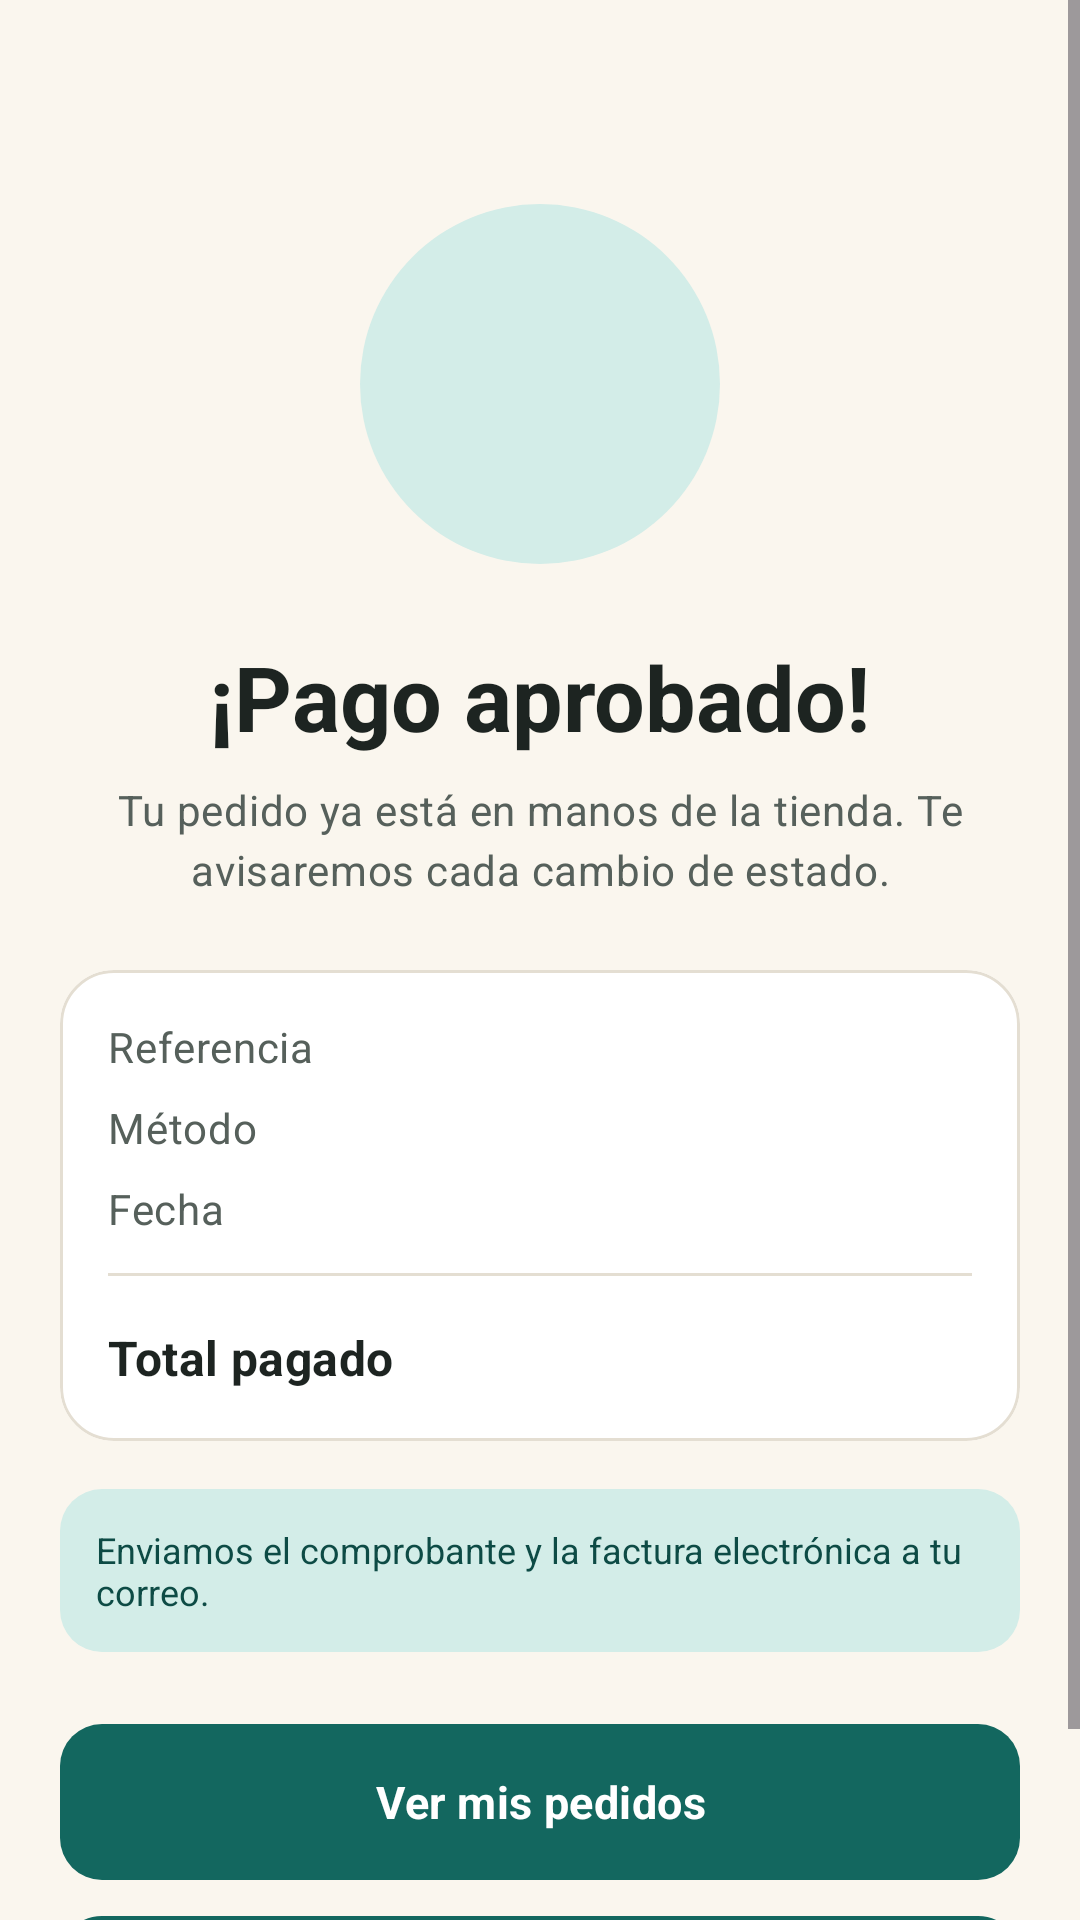

This screen was rendered from an Android layout file. Write that file and the resources it references.
<!-- AndroidManifest.xml: application theme Theme.Patitas -->
<!-- res/layout/activity_payment_result.xml -->
<?xml version="1.0" encoding="utf-8"?>
<ScrollView xmlns:android="http://schemas.android.com/apk/res/android"
    xmlns:app="http://schemas.android.com/apk/res-auto"
    android:layout_width="match_parent"
    android:layout_height="match_parent"
    android:fillViewport="true">

    <LinearLayout
        android:layout_width="match_parent"
        android:layout_height="wrap_content"
        android:gravity="center_horizontal"
        android:orientation="vertical"
        android:padding="@dimen/screen_padding">

        <FrameLayout
            android:layout_width="120dp"
            android:layout_height="120dp"
            android:layout_marginTop="48dp"
            android:background="@drawable/bg_circle_container">

            <ImageView
                android:layout_width="72dp"
                android:layout_height="72dp"
                android:layout_gravity="center"
                android:importantForAccessibility="no"
                android:src="@drawable/ic_check_circle"
                app:tint="@color/state_success" />
        </FrameLayout>

        <TextView
            android:layout_width="wrap_content"
            android:layout_height="wrap_content"
            android:layout_marginTop="@dimen/space_xl"
            android:text="@string/result_title"
            android:textAppearance="@style/TextAppearance.Patitas.Display" />

        <TextView
            android:layout_width="wrap_content"
            android:layout_height="wrap_content"
            android:layout_marginTop="@dimen/space_s"
            android:gravity="center"
            android:text="@string/result_subtitle"
            android:textAppearance="@style/TextAppearance.Patitas.Body" />

        <com.google.android.material.card.MaterialCardView
            android:layout_width="match_parent"
            android:layout_height="wrap_content"
            android:layout_marginTop="@dimen/space_xl">

            <LinearLayout
                android:layout_width="match_parent"
                android:layout_height="wrap_content"
                android:orientation="vertical"
                android:padding="@dimen/space_l">

                <LinearLayout
                    android:layout_width="match_parent"
                    android:layout_height="wrap_content"
                    android:orientation="horizontal">

                    <TextView
                        style="@style/Widget.Patitas.SummaryLabel"
                        android:text="@string/result_reference" />

                    <TextView
                        android:id="@+id/textReference"
                        style="@style/Widget.Patitas.SummaryValue"
                        android:textStyle="bold" />
                </LinearLayout>

                <LinearLayout
                    android:layout_width="match_parent"
                    android:layout_height="wrap_content"
                    android:layout_marginTop="@dimen/space_s"
                    android:orientation="horizontal">

                    <TextView
                        style="@style/Widget.Patitas.SummaryLabel"
                        android:text="@string/result_method" />

                    <TextView
                        android:id="@+id/textMethod"
                        style="@style/Widget.Patitas.SummaryValue" />
                </LinearLayout>

                <LinearLayout
                    android:layout_width="match_parent"
                    android:layout_height="wrap_content"
                    android:layout_marginTop="@dimen/space_s"
                    android:orientation="horizontal">

                    <TextView
                        style="@style/Widget.Patitas.SummaryLabel"
                        android:text="@string/result_date" />

                    <TextView
                        android:id="@+id/textDate"
                        style="@style/Widget.Patitas.SummaryValue" />
                </LinearLayout>

                <View
                    style="@style/Widget.Patitas.Divider"
                    android:layout_marginTop="@dimen/space_m"
                    android:layout_marginBottom="@dimen/space_m" />

                <LinearLayout
                    android:layout_width="match_parent"
                    android:layout_height="wrap_content"
                    android:orientation="horizontal">

                    <TextView
                        android:layout_width="0dp"
                        android:layout_height="wrap_content"
                        android:layout_weight="1"
                        android:text="@string/summary_total_paid"
                        android:textAppearance="@style/TextAppearance.Patitas.Subtitle" />

                    <TextView
                        android:id="@+id/textTotal"
                        android:layout_width="wrap_content"
                        android:layout_height="wrap_content"
                        android:textAppearance="@style/TextAppearance.Patitas.Title" />
                </LinearLayout>
            </LinearLayout>
        </com.google.android.material.card.MaterialCardView>

        <TextView
            android:layout_width="match_parent"
            android:layout_height="wrap_content"
            android:layout_marginTop="@dimen/space_l"
            android:background="@drawable/bg_notice_info"
            android:drawablePadding="@dimen/space_s"
            android:padding="@dimen/space_m"
            android:text="@string/result_invoice_note"
            android:textColor="?attr/colorOnPrimaryContainer"
            android:textSize="@dimen/text_caption"
            app:drawableStartCompat="@drawable/ic_email"
            app:drawableTint="?attr/colorPrimary" />

        <Space
            android:layout_width="match_parent"
            android:layout_height="0dp"
            android:layout_weight="1"
            android:minHeight="@dimen/space_xl" />

        <com.google.android.material.button.MaterialButton
            android:id="@+id/buttonOrders"
            android:layout_width="match_parent"
            android:layout_height="wrap_content"
            android:text="@string/action_see_orders" />

        <com.google.android.material.button.MaterialButton
            android:id="@+id/buttonContinue"
            style="@style/Widget.Patitas.Button.Outlined"
            android:layout_width="match_parent"
            android:layout_height="wrap_content"
            android:layout_marginTop="@dimen/space_m"
            android:text="@string/action_keep_shopping" />
    </LinearLayout>
</ScrollView>
<!-- resources referenced by this layout -->
<resources>
  <color name="state_success">#2E7D4F</color>
  <dimen name="screen_padding">20dp</dimen>
  <dimen name="space_l">16dp</dimen>
  <dimen name="space_m">12dp</dimen>
  <dimen name="space_s">8dp</dimen>
  <dimen name="space_xl">24dp</dimen>
  <dimen name="text_caption">12sp</dimen>
  <!-- drawable bg_circle_container (drawable) -->
  <?xml version="1.0" encoding="utf-8"?>
  <shape xmlns:android="http://schemas.android.com/apk/res/android" android:shape="oval">
      <solid android:color="?attr/colorPrimaryContainer" />
  </shape>
  <!-- drawable bg_notice_info (drawable) -->
  <?xml version="1.0" encoding="utf-8"?>
  <shape xmlns:android="http://schemas.android.com/apk/res/android" android:shape="rectangle">
      <corners android:radius="@dimen/radius_m" />
      <solid android:color="?attr/colorPrimaryContainer" />
  </shape>
  <string name="action_keep_shopping">Seguir comprando</string>
  <string name="action_see_orders">Ver mis pedidos</string>
  <string name="result_date">Fecha</string>
  <string name="result_invoice_note">Enviamos el comprobante y la factura electrónica a tu correo.</string>
  <string name="result_method">Método</string>
  <string name="result_reference">Referencia</string>
  <string name="result_subtitle">Tu pedido ya está en manos de la tienda. Te avisaremos cada cambio de estado.</string>
  <string name="result_title">¡Pago aprobado!</string>
  <string name="summary_total_paid">Total pagado</string>
  <style name="TextAppearance.Patitas.Body" parent="TextAppearance.Material3.BodyMedium">
          <item name="android:textSize">@dimen/text_body</item>
          <item name="android:textColor">@color/ink_600</item>
          <item name="android:lineSpacingMultiplier">1.15</item>
      </style>
  <style name="Widget.Patitas.Divider" parent="">
          <item name="android:layout_width">match_parent</item>
          <item name="android:layout_height">1dp</item>
          <item name="android:background">@color/border_sand</item>
      </style>
  <style name="Theme.Patitas" parent="Base.Theme.Patitas" />
  <dimen name="radius_m">14dp</dimen>
  <dimen name="text_body">14sp</dimen>
  <color name="ink_600">#56605B</color>
  <dimen name="text_display">30sp</dimen>
  <color name="ink_900">#1D2421</color>
  <dimen name="text_subtitle">16sp</dimen>
  <dimen name="text_title">20sp</dimen>
  <dimen name="button_height">52dp</dimen>
  <color name="border_sand">#E4DED2</color>
  <color name="buyer_primary">#13675F</color>
  <color name="buyer_primary_dark">#0D4B45</color>
  <color name="on_dark">#FFFFFF</color>
  <color name="buyer_container">#D3EDE8</color>
  <color name="buyer_secondary">#1E8A7E</color>
  <color name="accent_amber">#E9A23B</color>
  <color name="cream_background">#FAF6EE</color>
  <color name="surface_white">#FFFFFF</color>
  <color name="state_error">#C0392B</color>
  <style name="ThemeOverlay.Patitas.Dialog" parent="ThemeOverlay.Material3.MaterialAlertDialog">
          <item name="shapeAppearanceOverlay">@style/ShapeAppearance.Patitas.Large</item>
      </style>
  <color name="ink_400">#8A928E</color>
  <dimen name="radius_l">18dp</dimen>
  <dimen name="card_stroke">1dp</dimen>
  <style name="TextAppearance.Patitas.ToolbarTitle" parent="TextAppearance.Material3.TitleLarge">
          <item name="android:textSize">19sp</item>
          <item name="android:textStyle">bold</item>
          <item name="android:textColor">@color/on_dark</item>
      </style>
  <style name="Widget.Patitas.BottomNav.Indicator" parent="Widget.Material3.BottomNavigationView.ActiveIndicator">
          <item name="android:color">?attr/colorPrimaryContainer</item>
      </style>
  <style name="ShapeAppearance.Patitas.Large" parent="ShapeAppearance.Material3.LargeComponent">
          <item name="cornerFamily">rounded</item>
          <item name="cornerSize">@dimen/radius_l</item>
      </style>
</resources>
